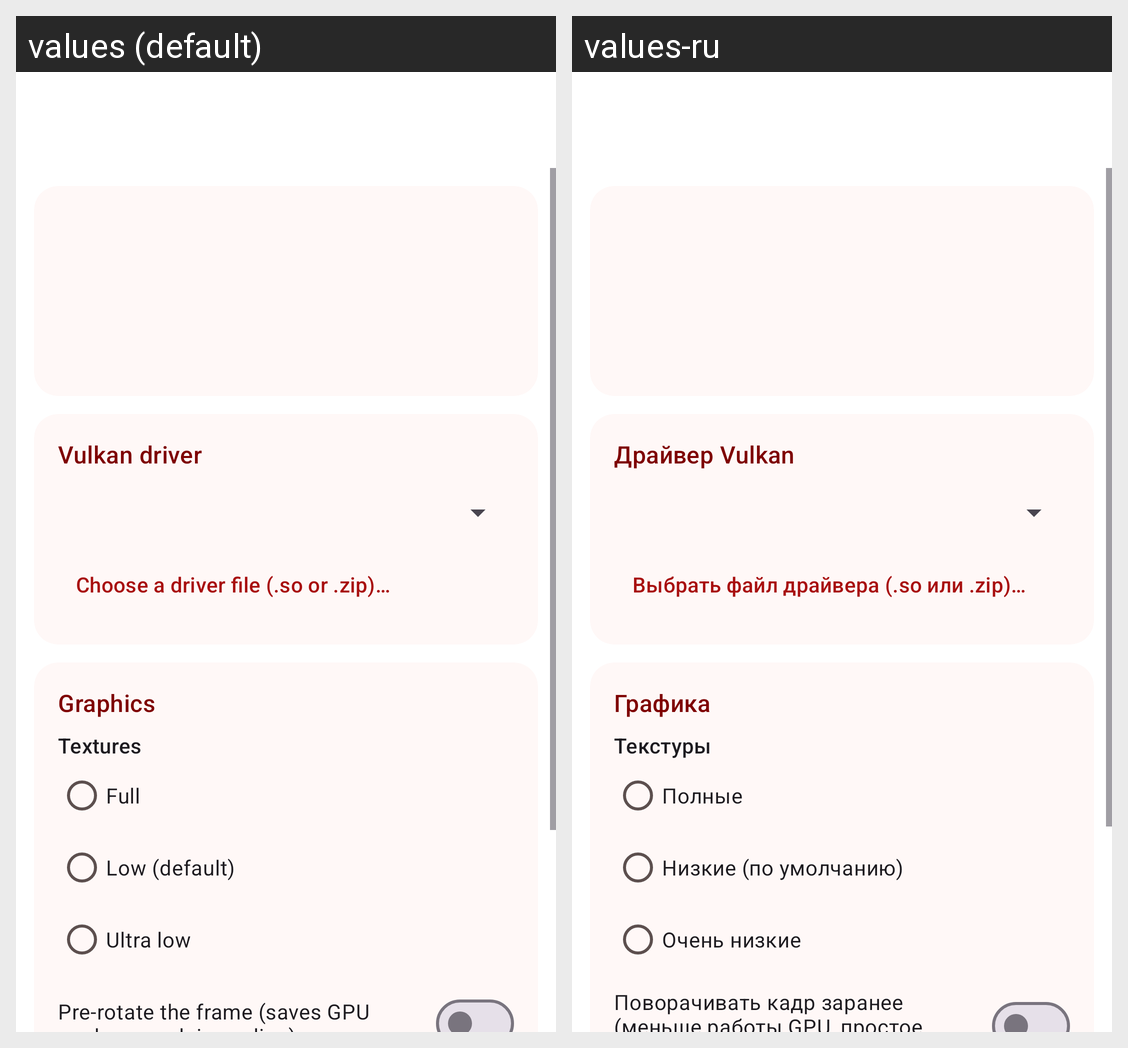

This grid shows one Android layout under two languages. Give, for every string resource on the screen, its name, the default text and each shown locale's text.
Android screen res/layout/activity_instance.xml rendered under 2 locales, left to right: values (default), values-ru. Device: Nexus 5 (rendered at 1080×1920; each locale shown at half size, 540×960, under a caption strip naming it); theme LauncherTheme.
Strings drawn on this screen, with the default value and each locale's value (text and hints the layout hard-codes, and strings that could not be matched under every locale, appear in the picture but are not listed):

setting_driver
  values: Vulkan driver
  values-ru: Драйвер Vulkan

setting_driver_pick
  values: Choose a driver file (.so or .zip)…
  values-ru: Выбрать файл драйвера (.so или .zip)…

settings_graphics
  values: Graphics
  values-ru: Графика

setting_lod
  values: Textures
  values-ru: Текстуры

lod_full
  values: Full
  values-ru: Полные

lod_low
  values: Low (default)
  values-ru: Низкие (по умолчанию)

lod_ultra_low
  values: Ultra low
  values-ru: Очень низкие

setting_prerotate
  values: Pre-rotate the frame (saves GPU work; uses plain scaling)
  values-ru: Поворачивать кадр заранее (меньше работы GPU, простое масштабирование)
